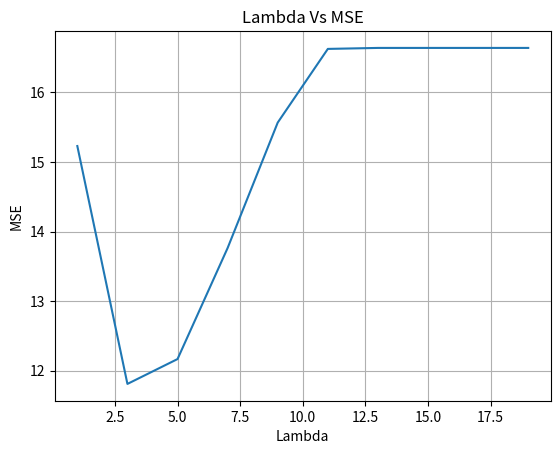

This figure's Python source:
import matplotlib.pyplot as plt
x=[1.0, 3.0, 5.0, 7.0, 9.0, 11.0, 13.0, 15.0, 17.0, 19.0]
y=[15.230075620522761, 11.809101304667857, 12.166501432631506
      ,13.763921513049635, 15.567620590159517, 16.62679936795942
      ,16.640952078598335,16.6409829461167,16.64098307502748,16.640983076050702]
plt.plot(x, y)
plt.xlabel('Lambda')
plt.ylabel('MSE')
plt.title('Lambda Vs MSE')
plt.grid(True)
plt.show()